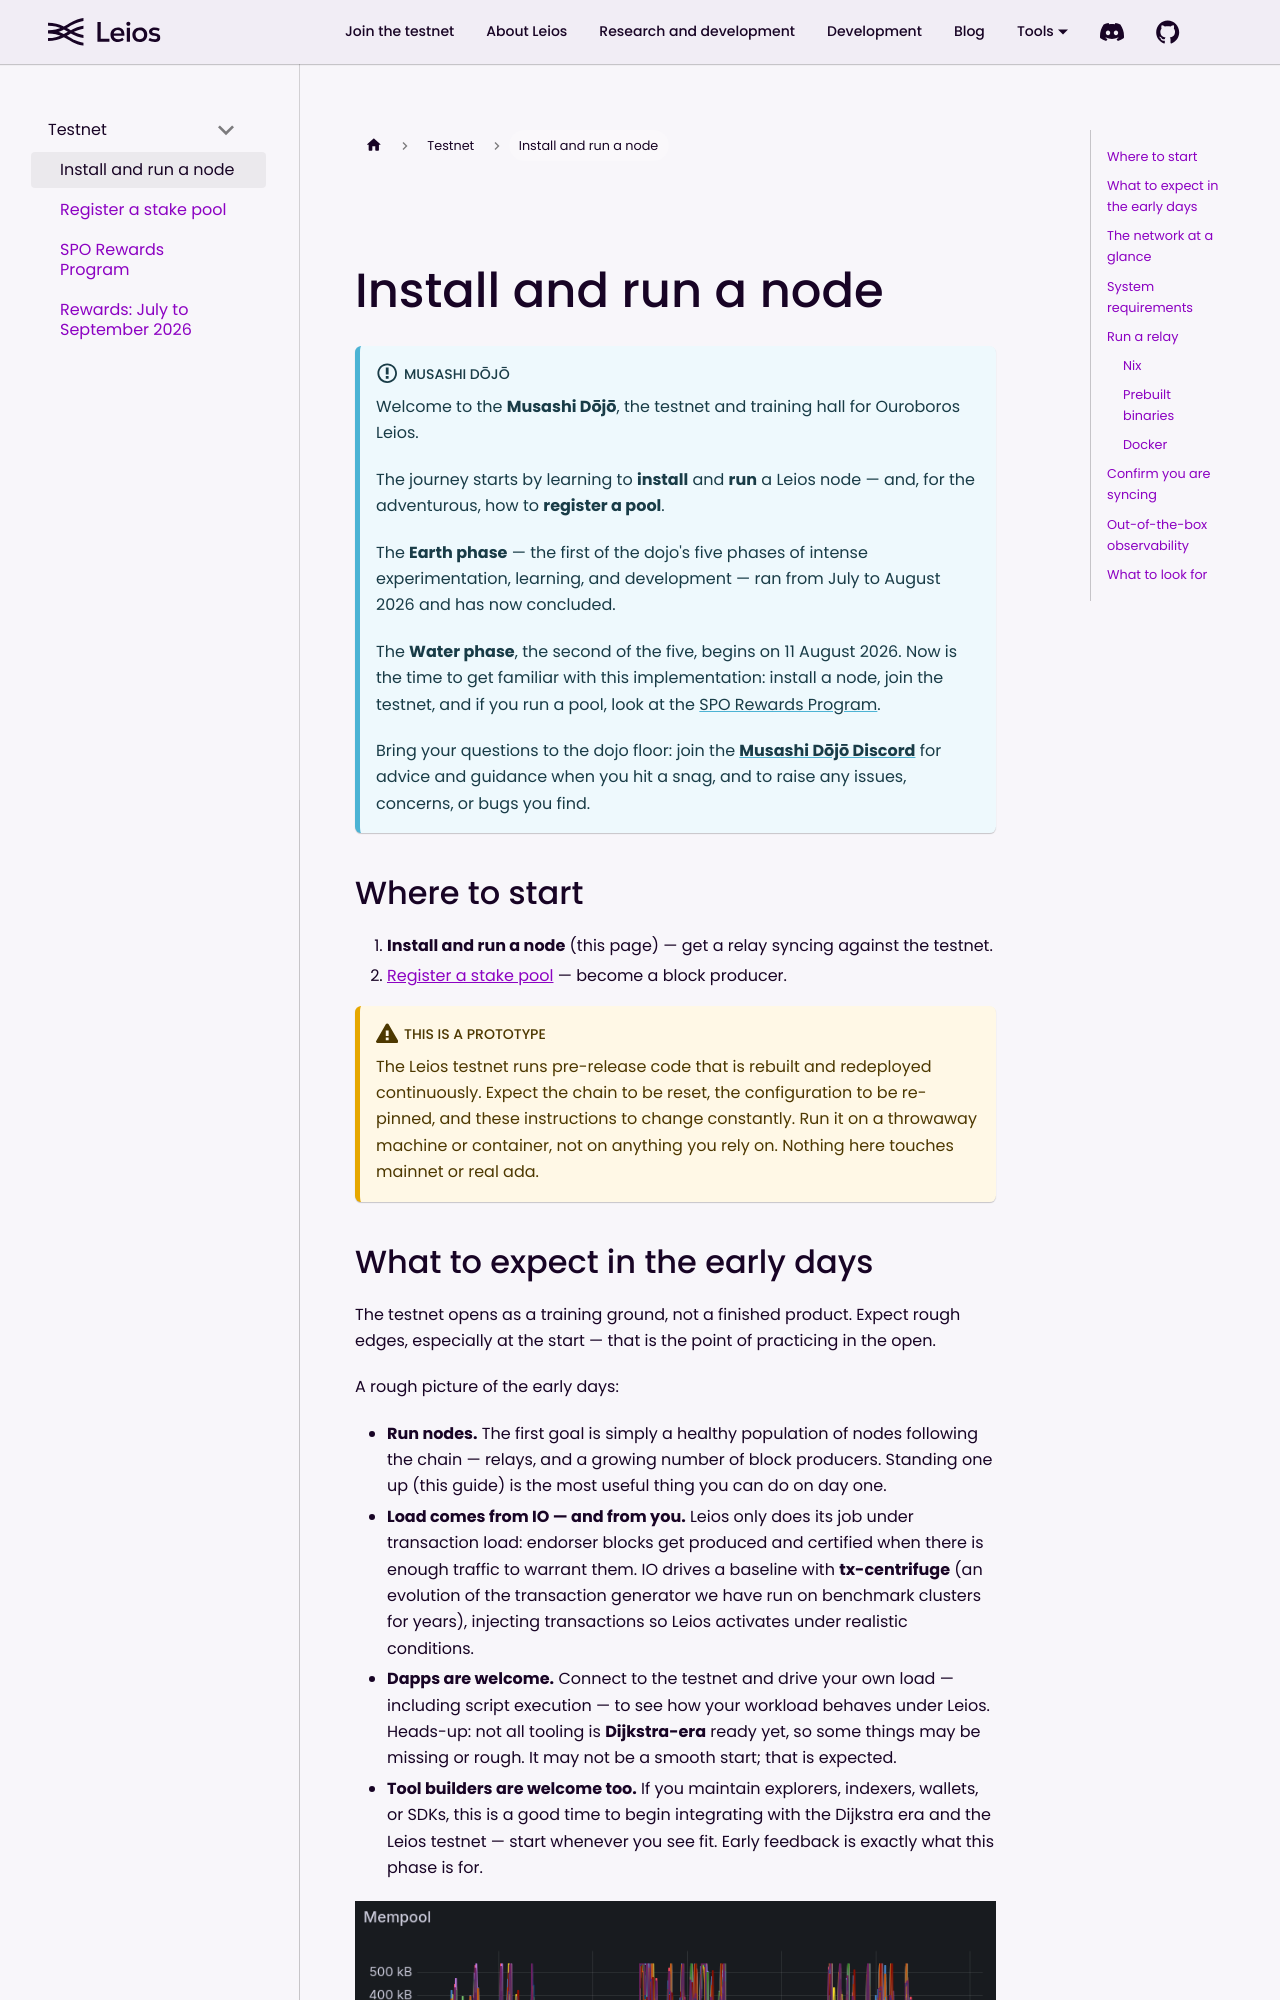

repository: input-output-hk/ouroboros-leios · page: docs/testnet/getting-started/index.html · generator: docusaurus

---
sidebar_position: 1
description: Install the Leios node, run a relay, and sync it against the public testnet.
---

import Tabs from '@theme/Tabs';
import TabItem from '@theme/TabItem';

# Install and run a node

:::info Musashi Dōjō
Welcome to the **Musashi Dōjō**, the testnet and training hall for Ouroboros Leios.

The journey starts by learning to **install** and **run** a Leios node —
and, for the adventurous, how to **register a pool**.

The **Earth phase** — the first of the dojo's five phases of intense
experimentation, learning, and development — ran from July to August 2026
and has now concluded.

The **Water phase**, the second of the five, begins on 11 August 2026. Now
is the time to get familiar with this implementation: install a node, join
the testnet, and if you run a pool, look at the
[SPO Rewards Program](./rewards-program.md).

Bring your questions to the dojo floor: join the
**[Musashi Dōjō Discord](https://discord.gg/AyUXD9VHn)** for advice and
guidance when you hit a snag, and to raise any issues, concerns, or bugs
you find.
:::

## Where to start

1. **Install and run a node** (this page) — get a relay syncing against
   the testnet.
2. [Register a stake pool](./register-stake-pool.md) — become a block
   producer.

:::warning This is a prototype
The Leios testnet runs pre-release code that is rebuilt and redeployed
continuously. Expect the chain to be reset, the configuration to be
re-pinned, and these instructions to change constantly. Run it on
a throwaway machine or container, not on anything you rely on. Nothing
here touches mainnet or real ada.
:::
